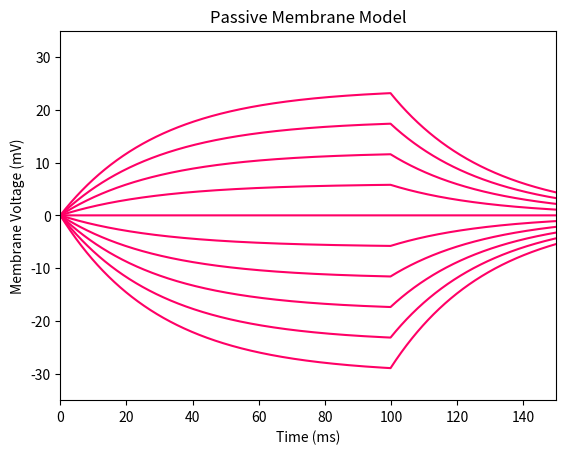

This chart was generated by the following Python code:
import matplotlib.pyplot as plt
import numpy as np

T = 150                             # total simulation time (millisecond)
dt = 0.125                          # time step (millisecond)
Rm = 30                             # resistance (megaOhm)
Cm = 1                              # capacitance (microFaraday/cm^2)
tau_m = Rm * Cm                     # time membrane constant
times = np.arange(0, T+dt, dt)      # time step array
inputCurrentStart = 0
inputCurrentEnd = 100
inputCurrentLen = (inputCurrentEnd - inputCurrentStart) / dt
current = 1                         # default input current (nanoAmpere)
Vm = np.zeros(len(times))           # initializing array of membrane potentials
                                    # in milliVolts
t_rest = 0                          # refractory period tracker var

plt.figure(1)
# plt.plot(times, inputarray, "#ffff00")
plt.title("Passive Membrane Model")
plt.xlabel("Time (ms)")
plt.ylabel("Membrane Voltage (mV)")
plt.ylim(-35, 35)
plt.xlim(0, T)

for x in range(-10, 10, 2):         # range of currents -1 to 1 nA with step of
                                    # 200 pA (divide by 10)
    current = float(x)/float(10)
    # inputarray = np.zeros(len(times))
    # inputarray[inputCurrentStart:inputCurrentLen] = current
    # print inputarray

    for i, t in enumerate(times):

        if t > t_rest:
            I = current if (t < inputCurrentEnd and t > inputCurrentStart) else 0
            Vm[i] = Vm[i-1] + (dt/tau_m)*((-1*Vm[i-1]) + I*Rm)

    plt.plot(times, Vm, "#ff0066")

plt.show()

